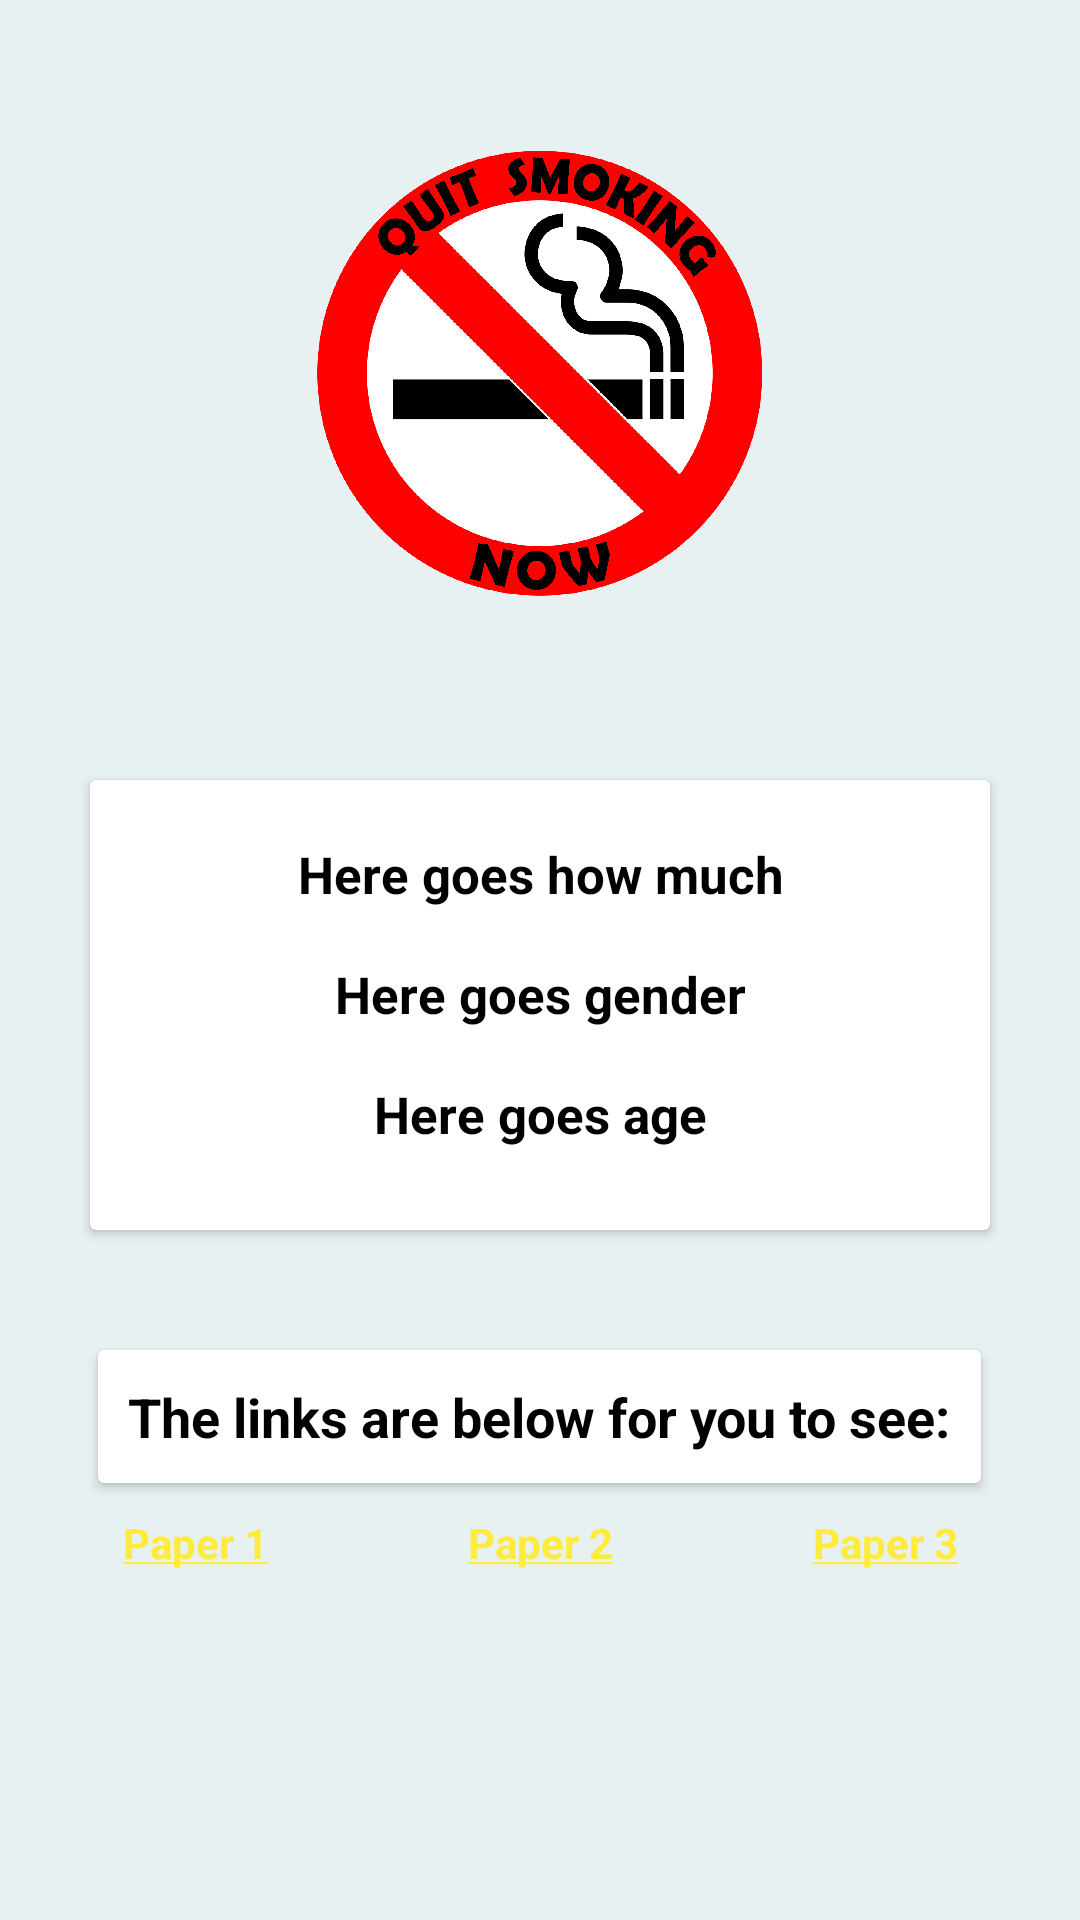

This screen was rendered from an Android layout file. Write that file and the resources it references.
<!-- AndroidManifest.xml: application theme Theme.QuitSmokingNow -->
<!-- res/layout/activity_settings.xml -->
<?xml version="1.0" encoding="utf-8"?>
<LinearLayout xmlns:android="http://schemas.android.com/apk/res/android"
    xmlns:app="http://schemas.android.com/apk/res-auto"
    xmlns:tools="http://schemas.android.com/tools"
    android:layout_width="match_parent"
    android:layout_height="match_parent"
    android:orientation="vertical"
    android:gravity="center|top"
    android:background="@color/BlackCoral"
    tools:context=".SettingsActivity">

    

    <ImageView
        android:id="@+id/imageView"
        android:layout_width="150dp"
        android:layout_height="150dp"
        android:layout_marginStart="100dp"
        android:layout_marginTop="50dp"
        android:layout_marginEnd="100dp"
        android:layout_marginBottom="50dp"
        android:gravity="center"
        app:srcCompat="@drawable/launcher_logo_2" />

    <androidx.cardview.widget.CardView
        android:layout_width="wrap_content"
        android:layout_height="wrap_content"
        android:layout_marginStart="30dp"
        android:layout_marginTop="10dp"
        android:layout_marginEnd="30dp"
        android:layout_marginBottom="30dp"
        android:elevation="10dp">

        <LinearLayout
            android:id="@+id/linearLayout"
            android:layout_width="match_parent"
            android:layout_height="wrap_content"
            android:layout_marginBottom="10dp"
            android:layout_marginEnd="10dp"
            android:layout_marginStart="10dp"
            android:layout_marginTop="10dp"
            android:gravity="center"
            android:orientation="vertical"
            android:padding="10dp">

            <TextView
                android:id="@+id/muchSettings"
                android:layout_width="300dp"
                android:layout_height="30dp"
                android:textColor="@color/black"
                android:textStyle="bold"
                android:textAlignment="center"
                android:textSize="17dp"
                android:text="@string/here_goes_how_much"/>

            <TextView
                android:id="@+id/genderSettings"
                android:layout_width="300dp"
                android:layout_height="30dp"
                android:layout_marginTop="10dp"
                android:textColor="@color/black"
                android:textStyle="bold"
                android:textAlignment="center"
                android:textSize="17dp"
                android:text="Here goes gender" />

            <TextView
                android:id="@+id/ageSettings"
                android:layout_width="300dp"
                android:layout_height="30dp"
                android:layout_marginTop="10dp"
                android:textColor="@color/black"
                android:textStyle="bold"
                android:textAlignment="center"
                android:textSize="17dp"
                android:text="Here goes age" />
        </LinearLayout>
    </androidx.cardview.widget.CardView>


    <androidx.cardview.widget.CardView
        android:layout_width="wrap_content"
        android:layout_height="wrap_content"
        android:layout_marginStart="30dp"
        android:layout_marginTop="10dp"
        android:layout_marginEnd="30dp"
        android:elevation="10dp">

        <TextView
            android:id="@+id/LinkTextSettings"
            android:layout_width="match_parent"
            android:layout_height="wrap_content"
            android:layout_marginTop="10dp"
            android:layout_marginBottom="10dp"
            android:layout_marginStart="10dp"
            android:layout_marginEnd="10dp"
            android:text="The links are below for you to see:"
            android:textAlignment="center"
            android:textColor="@color/black"
            android:textSize="18dp"
            android:textStyle="bold"
            app:layout_constraintTop_toBottomOf="@+id/linearLayout"
            tools:layout_editor_absoluteX="0dp" />
    </androidx.cardview.widget.CardView>

    <LinearLayout
        android:layout_width="wrap_content"
        android:layout_height="wrap_content"
        android:orientation="horizontal"
        android:gravity="center_horizontal">

        <TextView
            android:id="@+id/link1"
            android:layout_width="80dp"
            android:layout_height="20dp"
            android:layout_marginStart="48dp"
            android:layout_marginTop="10dp"
            android:text="@string/Paper_1"
            android:gravity="center"
            android:textColorLink="#FFEB3B"
            android:textStyle="bold"/>

        <TextView
            android:id="@+id/link2"
            android:layout_width="80dp"
            android:layout_height="20dp"
            android:layout_marginStart="35dp"
            android:layout_marginTop="10dp"
            android:layout_marginEnd="35dp"
            android:text="@string/Paper_2"
            android:gravity="center"
            android:textColorLink="#FFEB3B"
            android:textStyle="bold"/>

        <TextView
            android:id="@+id/link3"
            android:layout_width="80dp"
            android:layout_height="20dp"
            android:layout_marginTop="10dp"
            android:layout_marginEnd="48dp"
            android:text="@string/Paper_3"
            android:gravity="center"
            android:textColorLink="#FFEB3B"
            android:textStyle="bold"/>
    </LinearLayout>



</LinearLayout>
<!-- resources referenced by this layout -->
<resources>
  <color name="BlackCoral">#E8F1F2</color>
  <color name="black">#FF000000</color>
  <!-- drawable launcher_logo_2: png bitmap (drawable-v24, 241782 bytes) -->
  <string name="Paper_1">
        <a href="https://uwaterloo.ca/tobacco-use-canada/adult-tobacco-use/smoking-canada/cigarette-consumption">Paper 1</a>
      </string>
  <string name="Paper_2">
        <a href="https://www.ncbi.nlm.nih.gov/pmc/articles/PMC5915125/table/T2/?report=objectonly">Paper 2</a>
      </string>
  <string name="Paper_3">
        <a href="https://tobaccocontrol.bmj.com/content/14/5/315">Paper 3</a>
      </string>
  <string name="about">About</string>
  <string name="here_goes_how_much">Here goes how much</string>
  <style name="Theme.QuitSmokingNow" parent="Theme.MaterialComponents.DayNight.DarkActionBar">
          
          <item name="colorSecondary">@color/red</item>
          <item name="colorSecondaryVariant">@color/red</item>
          <item name="colorOnSecondary">@color/grey</item>
          
          <item name="colorSecondary" tools:ignore="DuplicateDefinition">@color/red</item>
          <item name="colorSecondaryVariant" tools:ignore="DuplicateDefinition">@color/red</item>
          <item name="colorOnSecondary" tools:ignore="DuplicateDefinition">@color/grey</item>
          
          <item name="android:statusBarColor" tools:targetApi="l">@color/grey</item>
          
      </style>
  <color name="red">#BA181B</color>
  <color name="grey">#93A8AC</color>
</resources>
